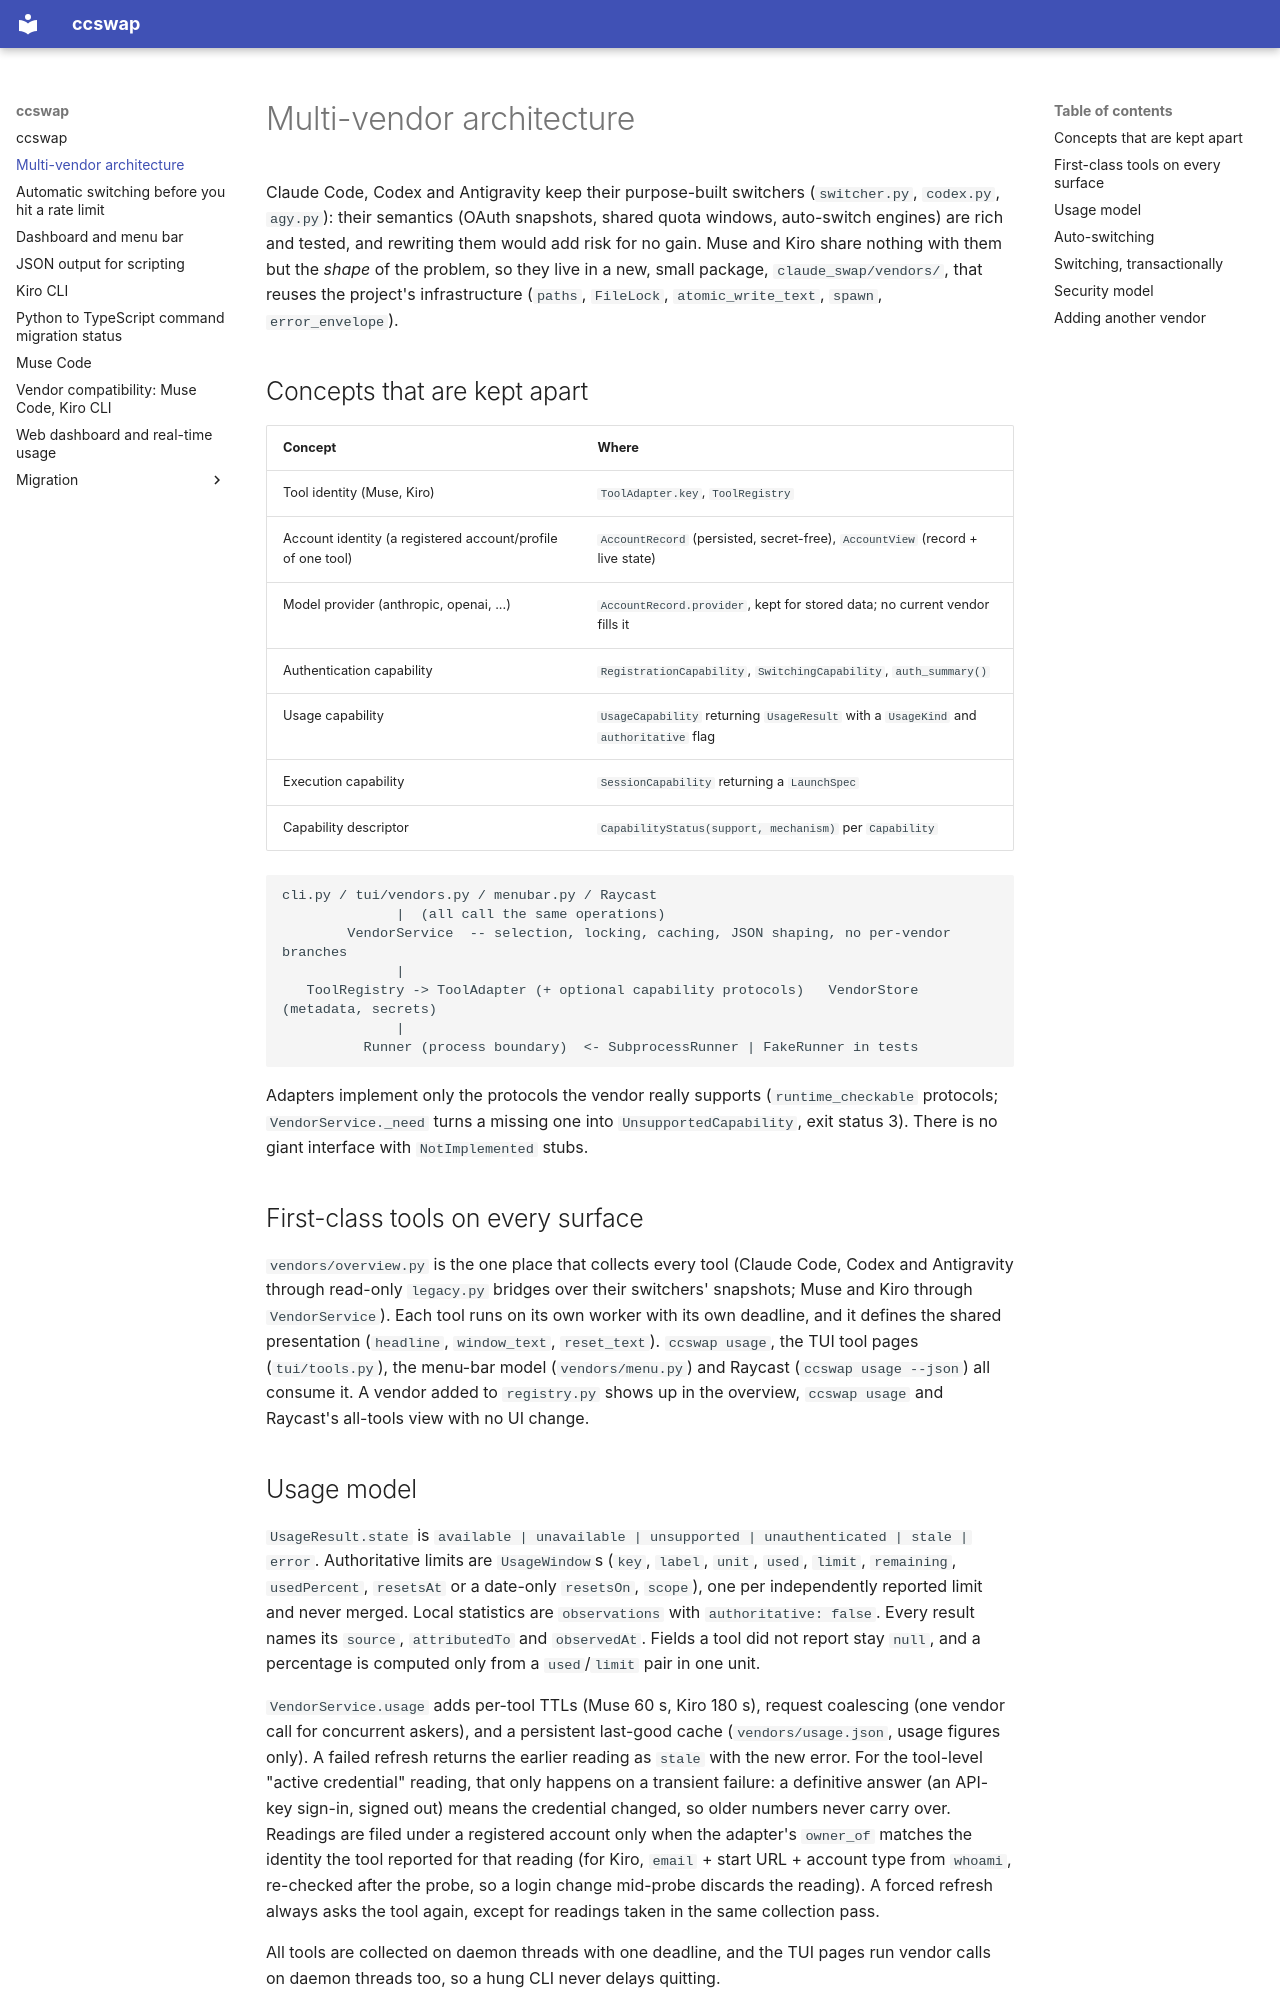

repository: jaykang-heo/ccswap · page: architecture/index.html · generator: mkdocs

# Multi-vendor architecture

Claude Code, Codex and Antigravity keep their purpose-built switchers (`switcher.py`,
`codex.py`, `agy.py`): their semantics (OAuth snapshots, shared quota windows, auto-switch
engines) are rich and tested, and rewriting them would add risk for no gain. Muse and Kiro
share nothing with them but the *shape* of the problem, so they live in a new,
small package, `claude_swap/vendors/`, that reuses the project's infrastructure
(`paths`, `FileLock`, `atomic_write_text`, `spawn`, `error_envelope`).

## Concepts that are kept apart

| Concept | Where |
|---|---|
| Tool identity (Muse, Kiro) | `ToolAdapter.key`, `ToolRegistry` |
| Account identity (a registered account/profile of one tool) | `AccountRecord` (persisted, secret-free), `AccountView` (record + live state) |
| Model provider (anthropic, openai, ...) | `AccountRecord.provider`, kept for stored data; no current vendor fills it |
| Authentication capability | `RegistrationCapability`, `SwitchingCapability`, `auth_summary()` |
| Usage capability | `UsageCapability` returning `UsageResult` with a `UsageKind` and `authoritative` flag |
| Execution capability | `SessionCapability` returning a `LaunchSpec` |
| Capability descriptor | `CapabilityStatus(support, mechanism)` per `Capability` |

```
cli.py / tui/vendors.py / menubar.py / Raycast
              |  (all call the same operations)
        VendorService  -- selection, locking, caching, JSON shaping, no per-vendor branches
              |
   ToolRegistry -> ToolAdapter (+ optional capability protocols)   VendorStore (metadata, secrets)
              |
          Runner (process boundary)  <- SubprocessRunner | FakeRunner in tests
```

Adapters implement only the protocols the vendor really supports (`runtime_checkable`
protocols; `VendorService._need` turns a missing one into `UnsupportedCapability`, exit
status 3). There is no giant interface with `NotImplemented` stubs.

## First-class tools on every surface

`vendors/overview.py` is the one place that collects every tool (Claude Code, Codex and
Antigravity through read-only `legacy.py` bridges over their switchers' snapshots; Muse
and Kiro through `VendorService`). Each tool runs on its own worker with its own
deadline, and it defines the shared presentation (`headline`, `window_text`, `reset_text`).
`ccswap usage`, the TUI tool pages (`tui/tools.py`), the menu-bar model (`vendors/menu.py`)
and Raycast (`ccswap usage --json`) all consume it. A vendor added to `registry.py` shows
up in the overview, `ccswap usage` and Raycast's all-tools view with no UI change.

## Usage model

`UsageResult.state` is `available | unavailable | unsupported | unauthenticated | stale |
error`. Authoritative limits are `UsageWindow`s (`key`, `label`, `unit`, `used`, `limit`,
`remaining`, `usedPercent`, `resetsAt` or a date-only `resetsOn`, `scope`), one per
independently reported limit and never merged. Local statistics are
`observations` with `authoritative: false`. Every result names its `source`,
`attributedTo` and `observedAt`. Fields a tool did not report stay `null`, and a percentage
is computed only from a `used`/`limit` pair in one unit.

`VendorService.usage` adds per-tool TTLs (Muse 60 s, Kiro 180 s), request
coalescing (one vendor call for concurrent askers), and a persistent last-good cache
(`vendors/usage.json`, usage figures only). A failed refresh returns the earlier reading
as `stale` with the new error. For the tool-level "active credential" reading, that only
happens on a transient failure: a definitive answer (an API-key sign-in, signed out)
means the credential changed, so older numbers never carry over. Readings are filed under
a registered account only when the adapter's `owner_of` matches the identity the tool
reported for that reading (for Kiro, `email` + start URL + account type from `whoami`,
re-checked after the probe, so a login change mid-probe discards the reading). A forced
refresh always asks the tool again, except for readings taken in the same collection pass.

All tools are collected on daemon threads with one deadline, and the TUI pages run vendor
calls on daemon threads too, so a hung CLI never delays quitting.
